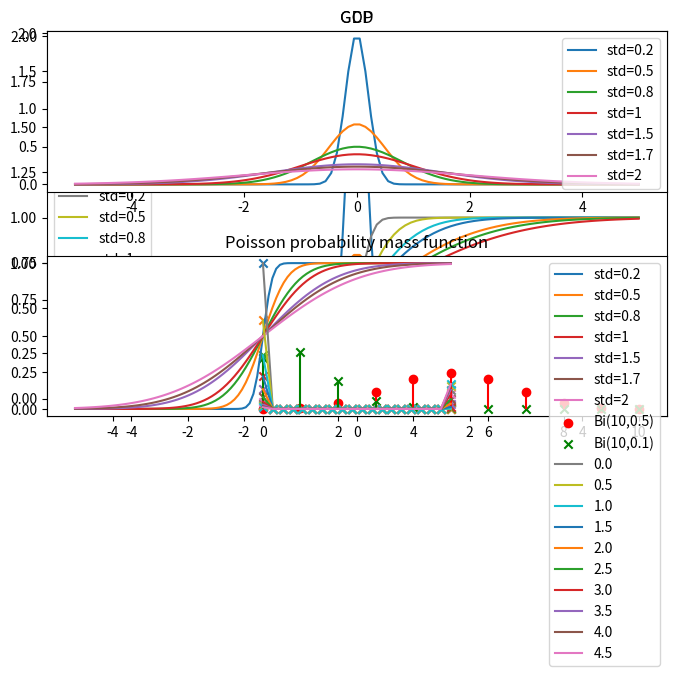

Write the Python code that produced this figure.
import matplotlib.pyplot as plt
import numpy as np
import scipy.stats as stats


plt.rcParams["figure.figsize"] = (8,5)


val_range = [0.2, 0.5, 0.8, 1, 1.5, 1.7, 2 ]
x = np.linspace(-5, 5, 100)

# 2 ============================================
for val in val_range:
    plt.plot(x, stats.norm.pdf(x, 0, val), label=f'std={val}')
    plt.legend()
plt.title('GDP')
plt.show()

# 3 ============================================
for val in val_range:
    plt.plot(x, stats.norm.cdf(x, 0, val), label=f'std={val}')
    plt.legend()
plt.title('GCD')
plt.show()

# 4 ============================================
plt.rcParams["figure.figsize"] = (8,10)

plt.subplots_adjust(hspace=0.4)
plt.subplot(2, 1, 1)
for val in val_range:
    plt.plot(x, stats.norm.pdf(x, 0, val), label=f'std={val}')
    plt.legend()
plt.title('GDP')

plt.subplot(2, 1, 2)
for val in val_range:
    plt.plot(x, stats.norm.cdf(x, 0, val), label=f'std={val}')
    plt.legend()
plt.title('GCD')
plt.show()

# 5 ============================================
plt.rcParams["figure.figsize"] = (8,5)

x = np.linspace(0, 10, 11)
rv = stats.binom(10, 0.5)
plt.vlines(x, 0, rv.pmf(x), colors='r')
plt.scatter(x, rv.pmf(x), label='Bi(10,0.5)', color='r')

rv = stats.binom(10, 0.1)
plt.vlines(x, 0, rv.pmf(x), colors='g')
plt.scatter(x, rv.pmf(x), label='Bi(10,0.1)', color='g', marker='x')
plt.legend()
plt.title('Binominal probability mass function')
plt.show()

# 6 ============================================
x = np.linspace(0, 5, 20)
val_range = np.arange(0,5,0.5)
for val in val_range:
    rv = stats.poisson(val)
    plt.plot(x, rv.pmf(x), label=f'{val}')
    plt.scatter(x, rv.pmf(x),marker='x')
plt.title('Poisson probability mass function')
plt.legend()
plt.show()